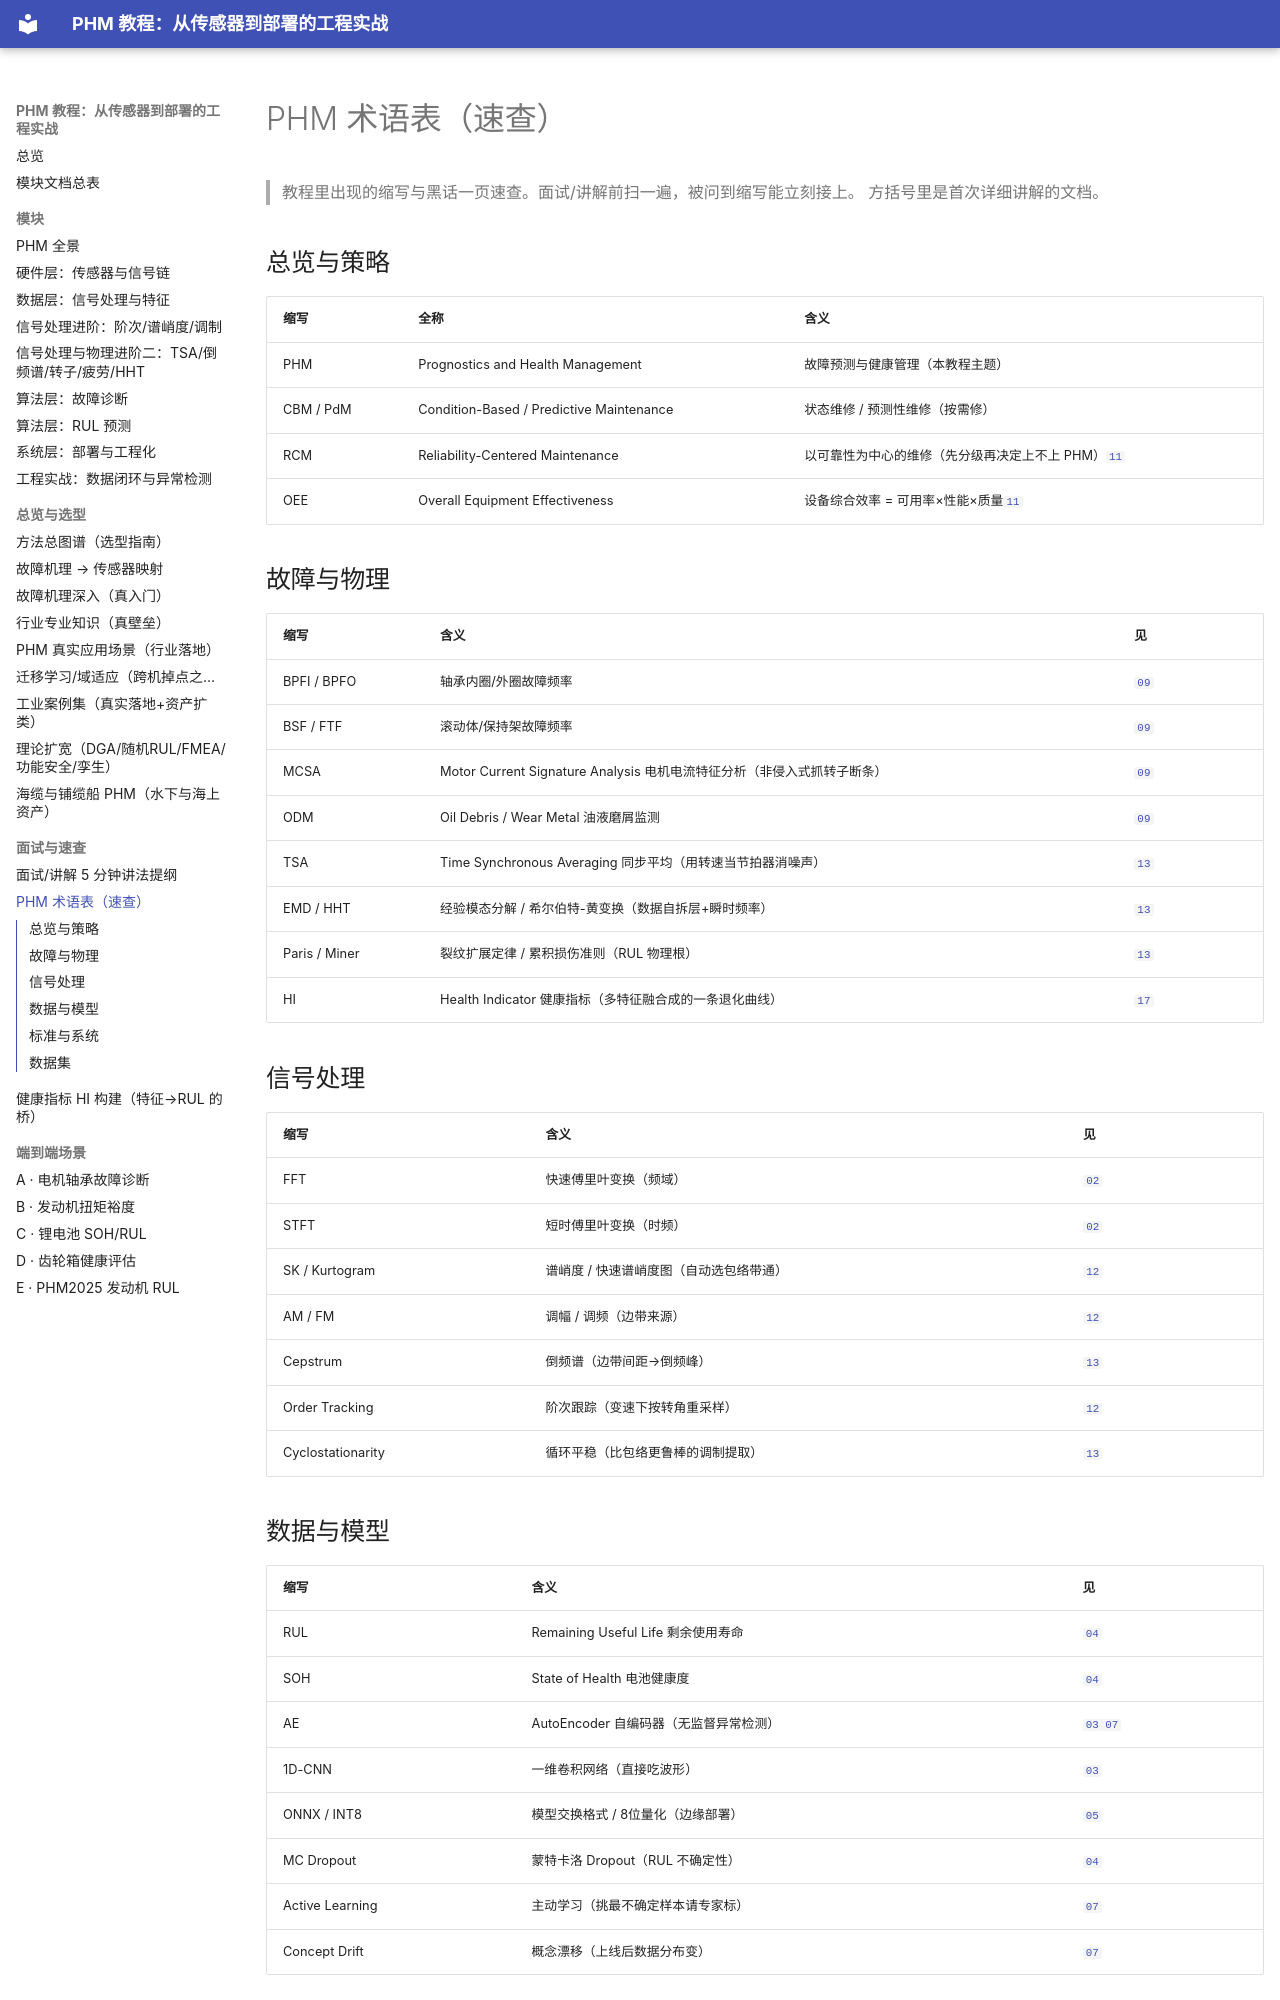

repository: liuliuqiu378/PHM-a · page: 16_glossary/index.html · generator: mkdocs

# PHM 术语表（速查）

> 教程里出现的缩写与黑话一页速查。面试/讲解前扫一遍，被问到缩写能立刻接上。
> 方括号里是首次详细讲解的文档。

## 总览与策略
| 缩写 | 全称 | 含义 |
|---|---|---|
| PHM | Prognostics and Health Management | 故障预测与健康管理（本教程主题） |
| CBM / PdM | Condition-Based / Predictive Maintenance | 状态维修 / 预测性维修（按需修） |
| RCM | Reliability-Centered Maintenance | 以可靠性为中心的维修（先分级再决定上不上 PHM）[`11`](./11_industry.md) |
| OEE | Overall Equipment Effectiveness | 设备综合效率 = 可用率×性能×质量[`11`](./11_industry.md) |

## 故障与物理
| 缩写 | 含义 | 见 |
|---|---|---|
| BPFI / BPFO | 轴承内圈/外圈故障频率 | [`09`](./09_fault_sensor_map.md) |
| BSF / FTF | 滚动体/保持架故障频率 | [`09`](./09_fault_sensor_map.md) |
| MCSA | Motor Current Signature Analysis 电机电流特征分析（非侵入式抓转子断条） | [`09`](./09_fault_sensor_map.md) |
| ODM | Oil Debris / Wear Metal 油液磨屑监测 | [`09`](./09_fault_sensor_map.md) |
| TSA | Time Synchronous Averaging 同步平均（用转速当节拍器消噪声） | [`13`](./13_signal_advanced2.md) |
| EMD / HHT | 经验模态分解 / 希尔伯特-黄变换（数据自拆层+瞬时频率） | [`13`](./13_signal_advanced2.md) |
| Paris / Miner | 裂纹扩展定律 / 累积损伤准则（RUL 物理根） | [`13`](./13_signal_advanced2.md) |
| HI | Health Indicator 健康指标（多特征融合成的一条退化曲线） | [`17`](./17_health_indicator.md) |

## 信号处理
| 缩写 | 含义 | 见 |
|---|---|---|
| FFT | 快速傅里叶变换（频域） | [`02`](./02_signal.md) |
| STFT | 短时傅里叶变换（时频） | [`02`](./02_signal.md) |
| SK / Kurtogram | 谱峭度 / 快速谱峭度图（自动选包络带通） | [`12`](./12_signal_advanced.md) |
| AM / FM | 调幅 / 调频（边带来源） | [`12`](./12_signal_advanced.md) |
| Cepstrum | 倒频谱（边带间距→倒频峰） | [`13`](13_signal_advanced2.md) |
| Order Tracking | 阶次跟踪（变速下按转角重采样） | [`12`](./12_signal_advanced.md) |
| Cyclostationarity | 循环平稳（比包络更鲁棒的调制提取） | [`13`](./13_signal_advanced2.md) |
